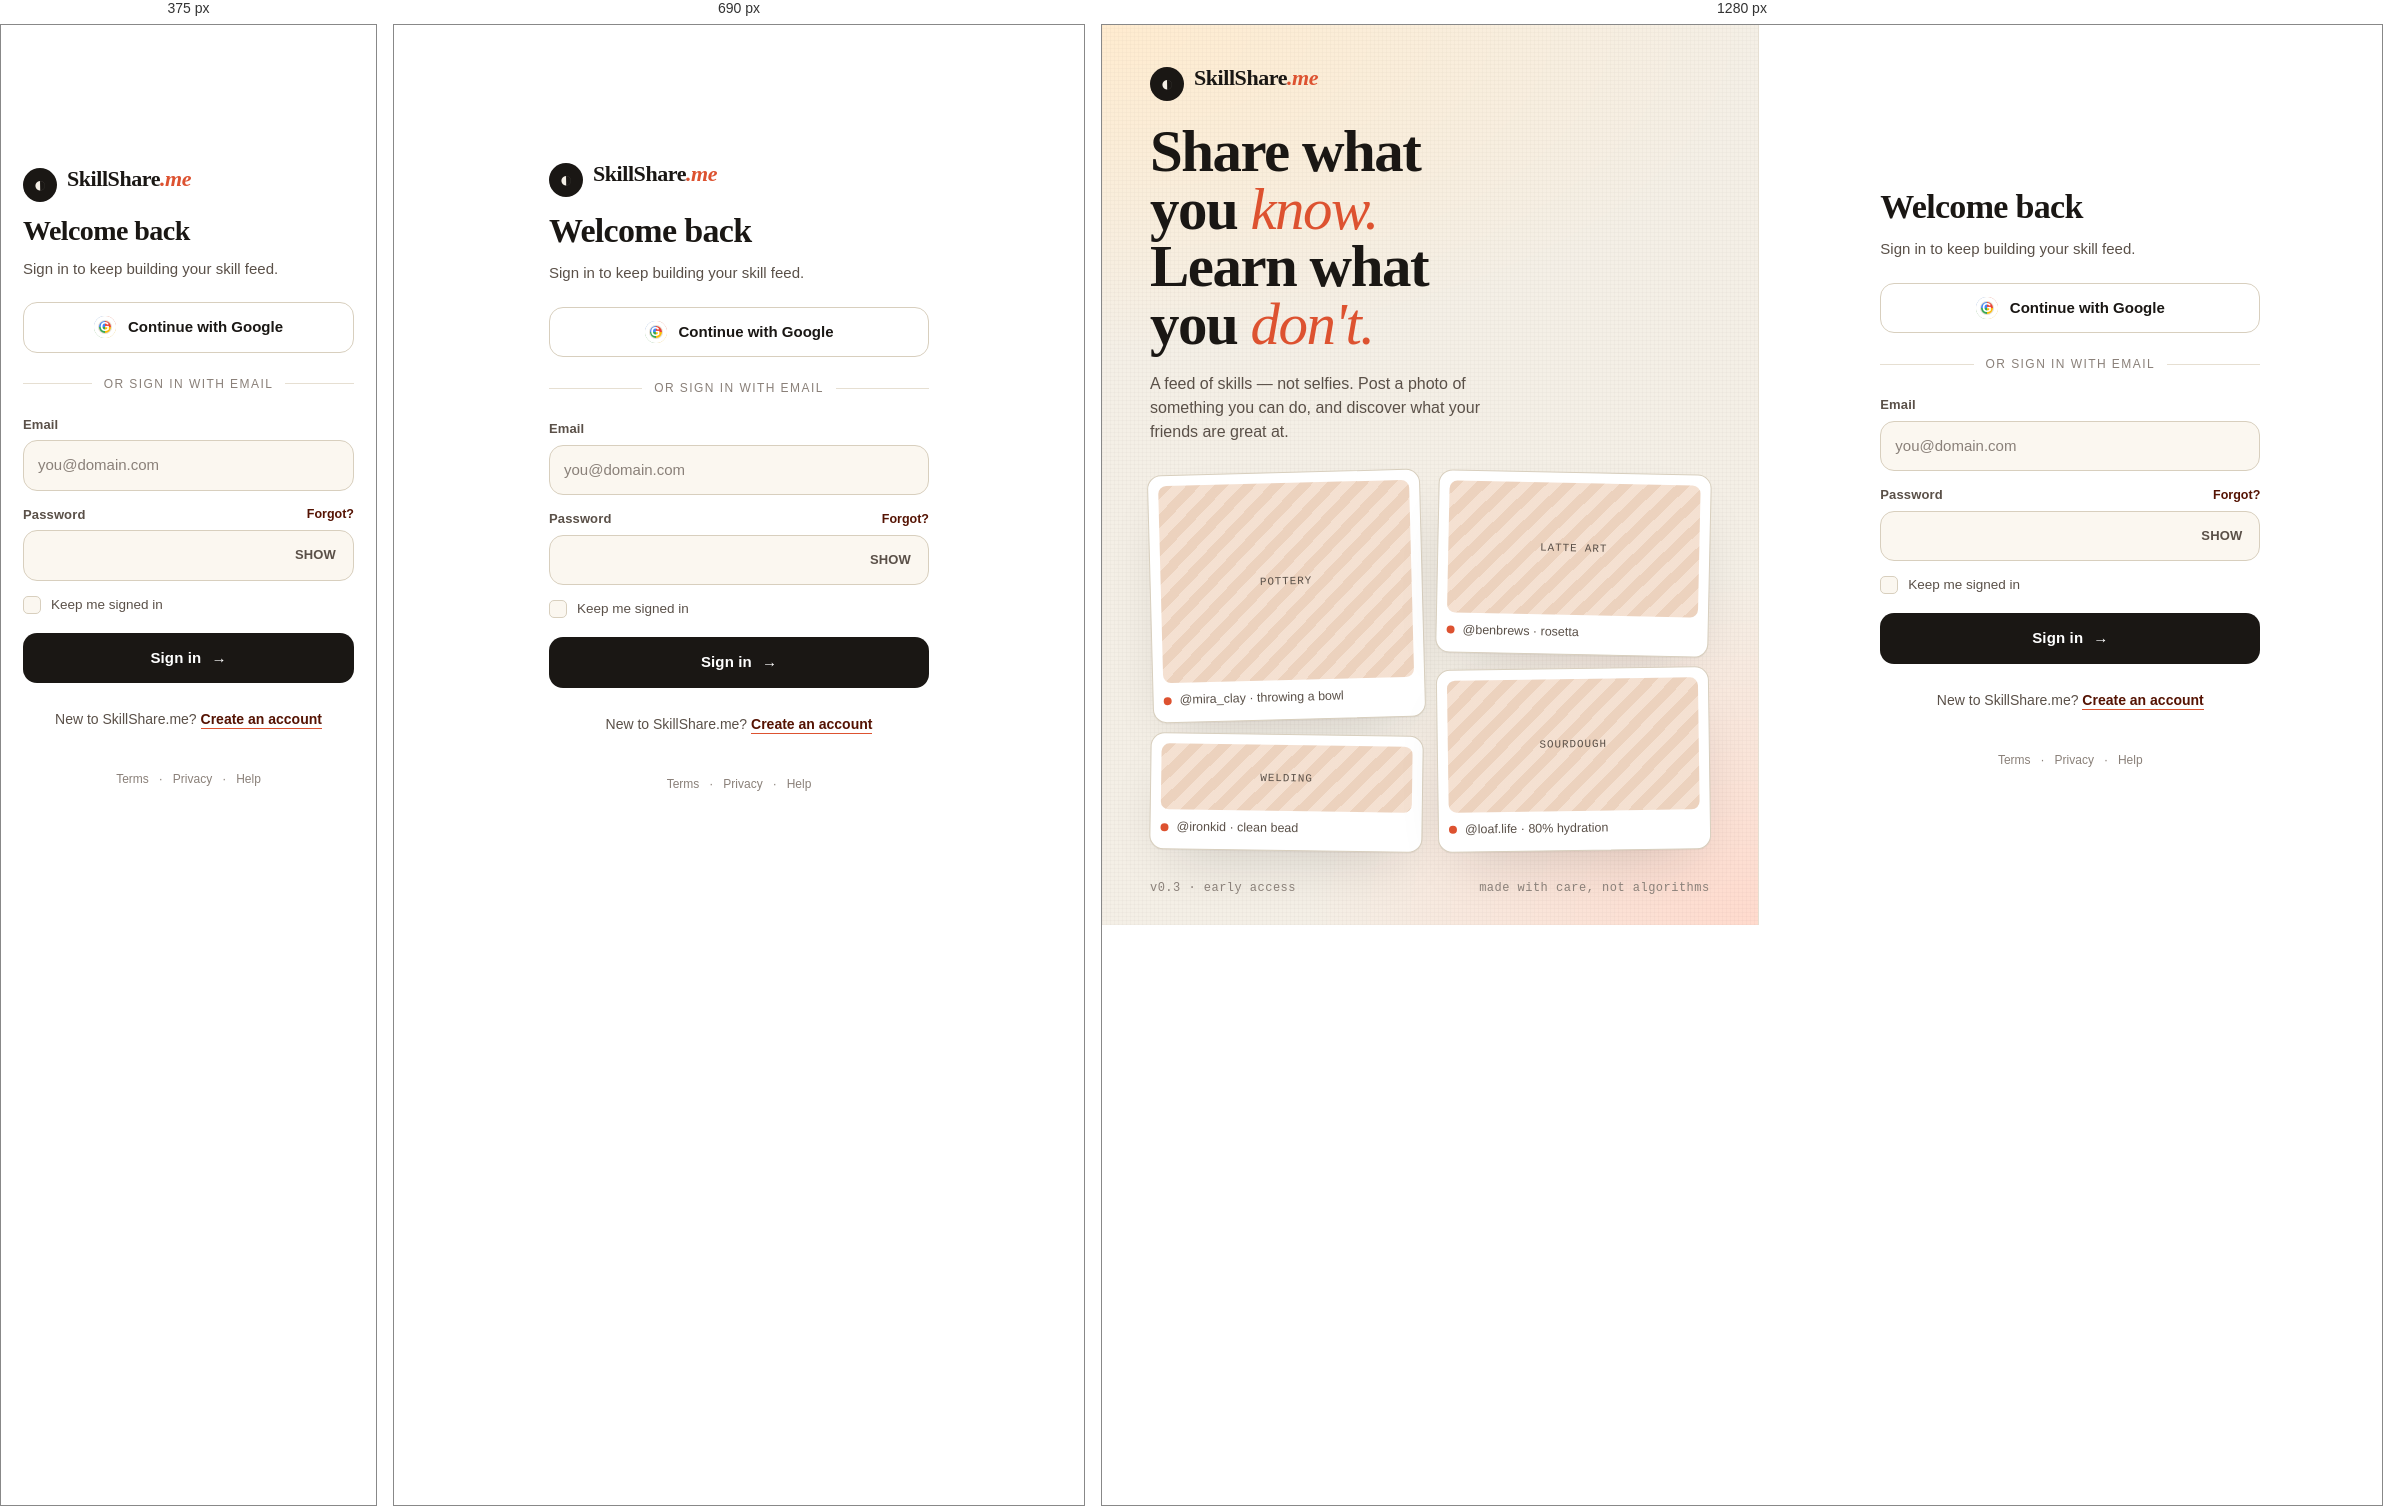
Rendered at 375 px, 690 px and 1280 px, left to right.

<!-- file: Login.html -->
<!DOCTYPE html>
<html lang="en">

<head>
    <meta charset="UTF-8">
    <meta name="viewport" content="width=device-width, initial-scale=1.0">
    <title>Skill Share Me</title>
    <link rel="preconnect" href="https://fonts.googleapis.com">
    <link rel="preconnect" href="https://fonts.gstatic.com" crossorigin>
    <link
        href="https://fonts.googleapis.com/css2?family=Plus+Jakarta+Sans:wght@400;500;600;700;800&family=Fraunces:opsz,wght@9..144,500;9..144,700;9..144,900&display=swap"
        rel="stylesheet">
    <link rel="stylesheet" href="login.css">
</head>



<body>
    <div class="page">

        <!-- ============ LEFT: SHOWCASE PANEL ============ -->
        <aside class="showcase" aria-hidden="true">
            <div class="showcase__brand">
                <span class="logo-mark">◐</span>
                <span class="logo-word">SkillShare<span class="logo-dot">.me</span></span>
            </div>

            <div class="showcase__headline">
                <h1>
                    Share what<br>
                    you<span class="ital"> know.</span><br>
                    Learn what<br>
                    you<span class="ital"> don't.</span>
                </h1>
                <p>A feed of skills — not selfies. Post a photo of something you can do, and discover what your friends
                    are great at.</p>
            </div>

            <!-- Faux post mosaic (placeholders, not real images) -->
            <div class="mosaic" role="presentation">
                <figure class="tile tile--a">
                    <div class="tile__img" data-label="Pottery"></div>
                    <figcaption><span class="dot"></span> @mira_clay · throwing a bowl</figcaption>
                </figure>
                <figure class="tile tile--b">
                    <div class="tile__img" data-label="Latte art"></div>
                    <figcaption><span class="dot"></span> @benbrews · rosetta</figcaption>
                </figure>
                <figure class="tile tile--c">
                    <div class="tile__img" data-label="Welding"></div>
                    <figcaption><span class="dot"></span> @ironkid · clean bead</figcaption>
                </figure>
                <figure class="tile tile--d">
                    <div class="tile__img" data-label="Sourdough"></div>
                    <figcaption><span class="dot"></span> @loaf.life · 80% hydration</figcaption>
                </figure>
            </div>

            <footer class="showcase__foot">
                <span>v0.3 · early access</span>
                <span>made with care, not algorithms</span>
            </footer>
        </aside>

        <!-- ============ RIGHT: AUTH PANEL ============ -->
        <main class="auth">
            <div class="auth__inner">

                <header class="auth__head">
                    <div class="brand-mobile">
                        <span class="logo-mark">◐</span>
                        <span class="logo-word">SkillShare<span class="logo-dot">.me</span></span>
                    </div>
                    <h2>Welcome back</h2>
                    <p class="sub">Sign in to keep building your skill feed.</p>
                </header>

                <button type="button" class="btn-google" onclick="window.location.href='/auth/google'">
                    <span class="g-icon" aria-hidden="true">G</span>
                    Continue with Google
                </button>

                <div class="divider"><span>or sign in with email</span></div>

                <form class="form" id="loginForm" novalidate>
                    <div class="field">
                        <label for="email">Email</label>
                        <input type="email" name="email" id="email" placeholder="you@domain.com" autocomplete="email"
                            required>
                    </div>

                    <div class="field">
                        <div class="field__row">
                            <label for="password">Password</label>
                            <a href="#" class="forgot">Forgot?</a>
                        </div>

                        <!-- CSS-only show/hide password toggle -->
                        <div class="password-wrap">
                            <input type="password" name="password" id="password" placeholder=" "
                                autocomplete="current-password" required>
                            <input type="checkbox" id="reveal" class="reveal-toggle" hidden>
                            <label for="reveal" class="reveal" title="Show password">
                                <span class="reveal__eye-on">show</span>
                                <span class="reveal__eye-off">hide</span>
                            </label>
                        </div>
                    </div>

                    <label class="remember">
                        <input type="checkbox" name="remember">
                        <span class="check"></span>
                        Keep me signed in
                    </label>

                    <button type="submit" class="btn-primary">
                        Sign in
                        <span class="arrow">→</span>
                    </button>
                </form>

                <p class="switch">
                    New to SkillShare.me?
                    <a href="/signUp">Create an account</a>
                </p>

                <footer class="auth__foot">
                    <a href="#">Terms</a>
                    <span>·</span>
                    <a href="#">Privacy</a>
                    <span>·</span>
                    <a href="#">Help</a>
                </footer>
            </div>
        </main>

    </div>

</body>
<script>
   // Password show/hide toggle — keep this exactly as you had it
const toggle = document.querySelector('.reveal-toggle');
const passwordInput = document.querySelector('#password');
const eyeOn = document.querySelector('.reveal__eye-on');
const eyeOff = document.querySelector('.reveal__eye-off');

toggle.addEventListener('change', () => {
    if (toggle.checked) {
        passwordInput.type = "text";
        eyeOn.style.display = "none";
        eyeOff.style.display = "inline";
    } else {
        passwordInput.type = "password";
        eyeOn.style.display = "inline";
        eyeOff.style.display = "none";
    }
});

const loginForm = document.getElementById('loginForm');

loginForm.addEventListener('submit', async (e) => {
    e.preventDefault();  // stops the form from doing old-school submit

    // NOW read the values — user has typed them in by this point
    const email = document.getElementById('email').value;
    const password = document.getElementById('password').value;

    if (!email || !password) {
        alert('Please enter email and password');
        return;
    }

    try {
        const response = await fetch('/login', {
            method: 'POST',
            headers: { 'Content-Type': 'application/json' },
            body: JSON.stringify({ email, password })
        });

        const data = await response.json();

        if (response.ok) {
            localStorage.setItem('token', data.token);
            localStorage.setItem('user_id',data.user_id);
            window.location.href = '/dashboard';
        } else {
            // Show the error from your backend
            alert(data.error || 'Login failed');
        }

    } catch (err) {
        alert('Something went wrong, please try again');
        console.error(err);
    }
});
</script>

</html>

/* @media block from login.css */
@media (max-width: 960px) {
    .page { grid-template-columns: 1fr; }
    .showcase { display: none; }
    .auth { border-left: 0; padding: 28px 22px; min-height: 100vh; }
    .brand-mobile { display: flex; margin-bottom: 14px; }
}

/* @media block from login.css */
@media (max-width: 420px) {
    .auth__head h2 { font-size: 28px; }
}